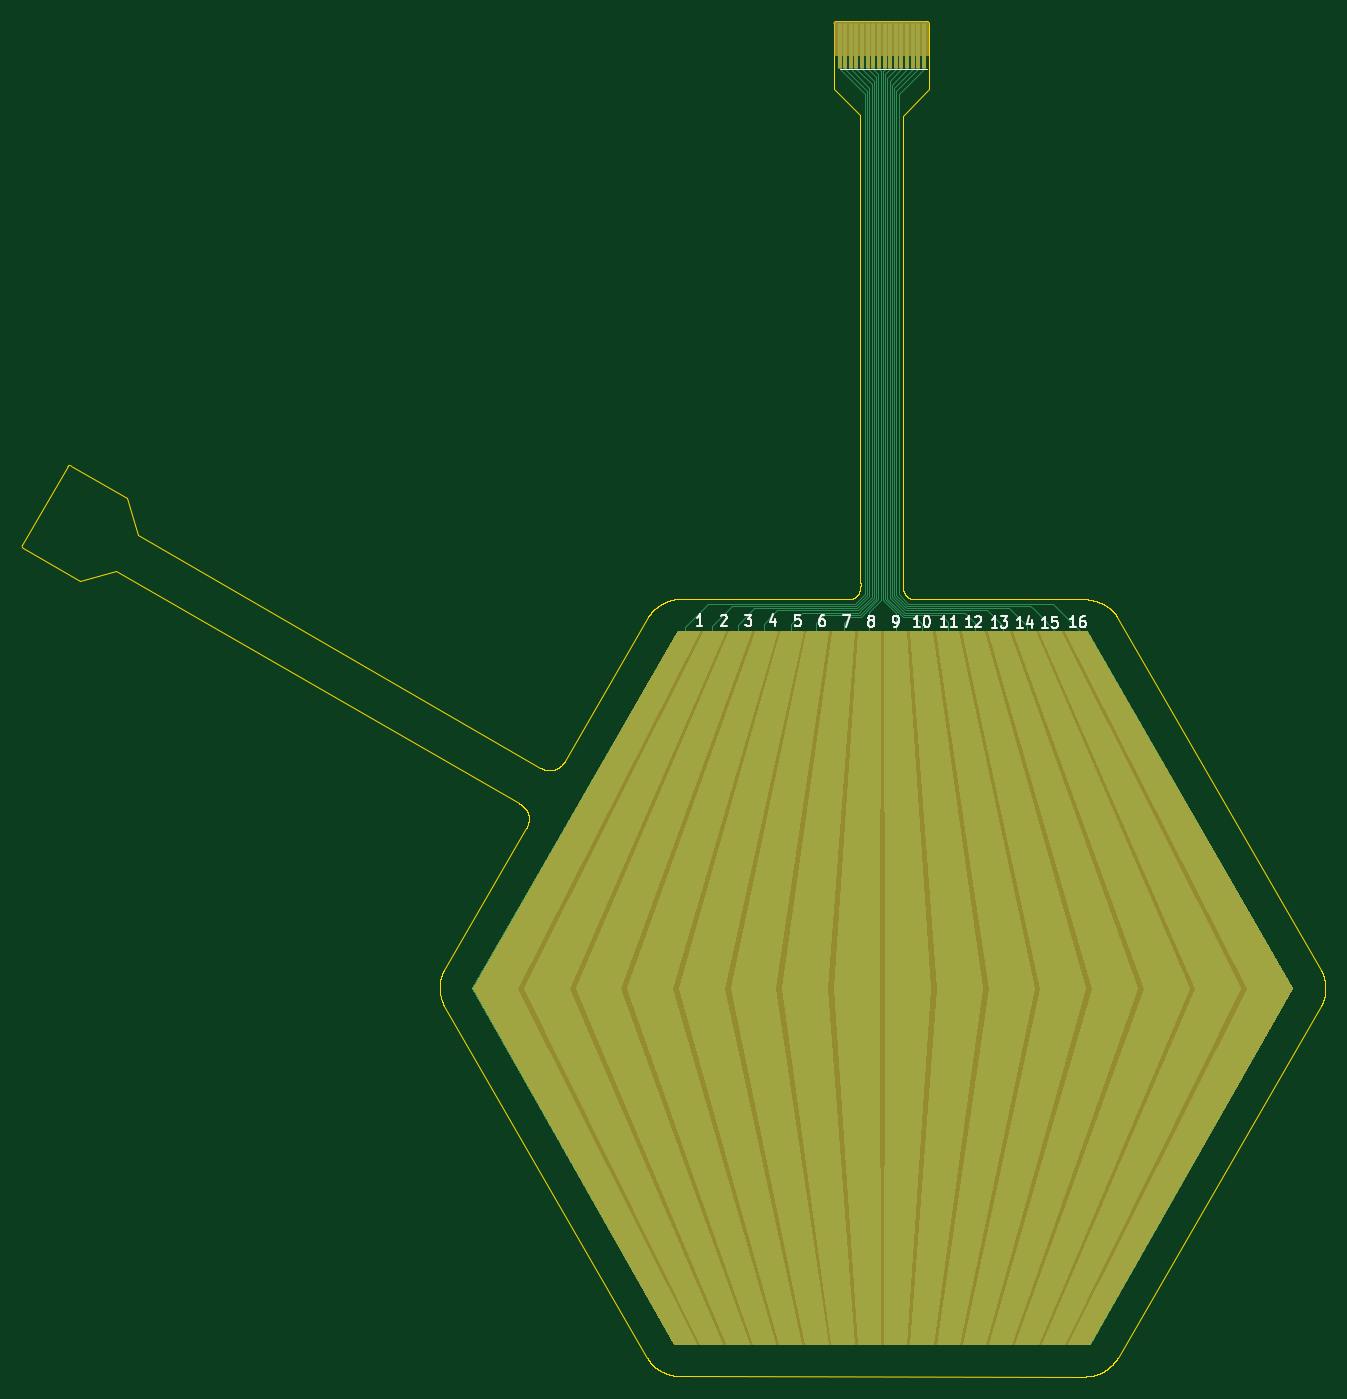
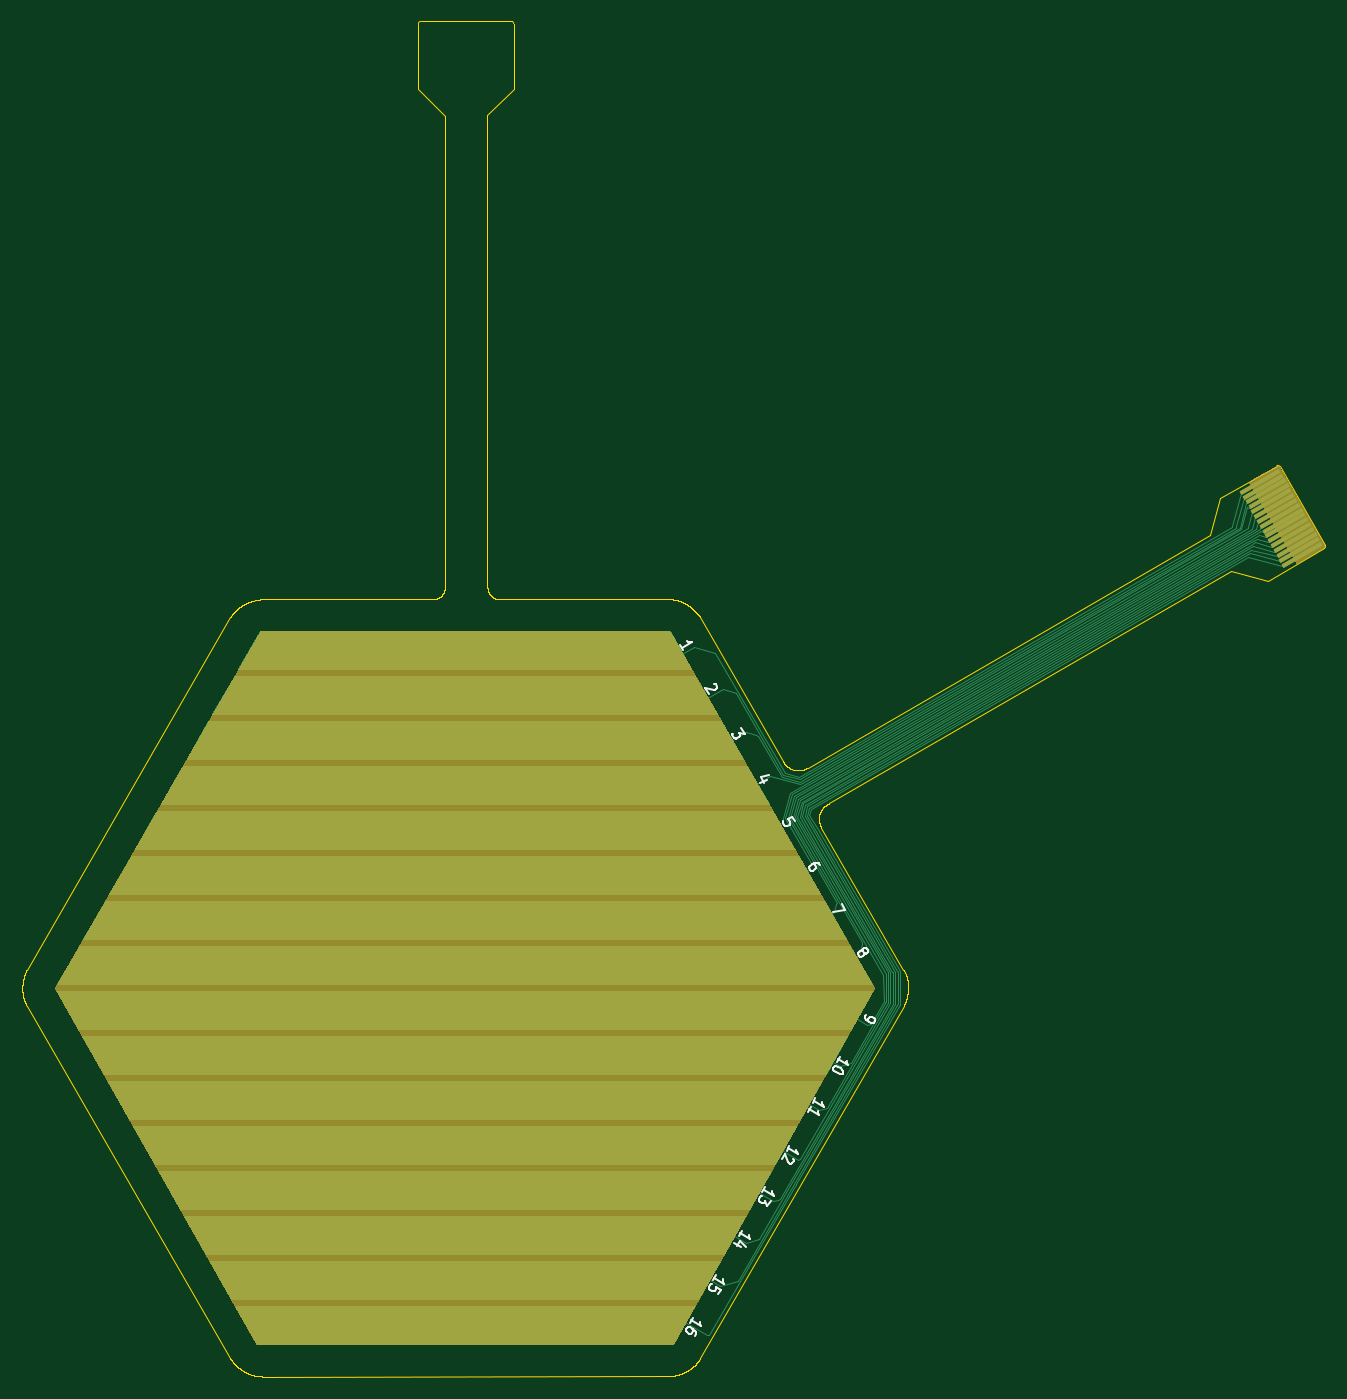
Circuit board: 9 layer files. Board 116.1 x 120.8 mm.
- bottom_mask: FSR-array-B_Mask - ENIG.gbs (2856 bytes)
- bottom_silk: FSR-array-B_Silkscreen.gbo (14978 bytes)
- bottom_copper: FSR-array-Back.gbl (27196 bytes)
- outline: FSR-array-Edge_Cuts.gm1 (59927 bytes)
- top_mask: FSR-array-F_Mask - ENIG.gts (2784 bytes)
- top_silk: FSR-array-F_Silkscreen.gto (14662 bytes)
- top_copper: FSR-array-Front.gtl (24975 bytes)
- drill: FSR-array-NPTH.drl (264 bytes)
- drill: FSR-array-PTH.drl (260 bytes)

=== bottom_mask: FSR-array-B_Mask - ENIG.gbs (2856 bytes, source withheld) ===
=== bottom_silk: FSR-array-B_Silkscreen.gbo (14978 bytes, source omitted) ===
=== bottom_copper: FSR-array-Back.gbl (27196 bytes, source omitted) ===
=== outline: FSR-array-Edge_Cuts.gm1 (59927 bytes, source omitted) ===
=== top_mask: FSR-array-F_Mask - ENIG.gts (2784 bytes, source withheld) ===
=== top_silk: FSR-array-F_Silkscreen.gto (14662 bytes, source omitted) ===
=== top_copper: FSR-array-Front.gtl (24975 bytes, source omitted) ===
=== drill: FSR-array-NPTH.drl ===
M48
; DRILL file KiCad 10.0.3 date 2026-06-24T14:08:50
; FORMAT={-:-/ absolute / metric / decimal}
; #@! TF.CreationDate,2026-06-24T14:08:50+01:00
; #@! TF.GenerationSoftware,Kicad,Pcbnew,10.0.3
; #@! TF.FileFunction,NonPlated,1,2,NPTH
FMAT,2
METRIC
%
G90
G05
M30

=== drill: FSR-array-PTH.drl ===
M48
; DRILL file KiCad 10.0.3 date 2026-06-24T14:08:50
; FORMAT={-:-/ absolute / metric / decimal}
; #@! TF.CreationDate,2026-06-24T14:08:50+01:00
; #@! TF.GenerationSoftware,Kicad,Pcbnew,10.0.3
; #@! TF.FileFunction,Plated,1,2,PTH
FMAT,2
METRIC
%
G90
G05
M30
